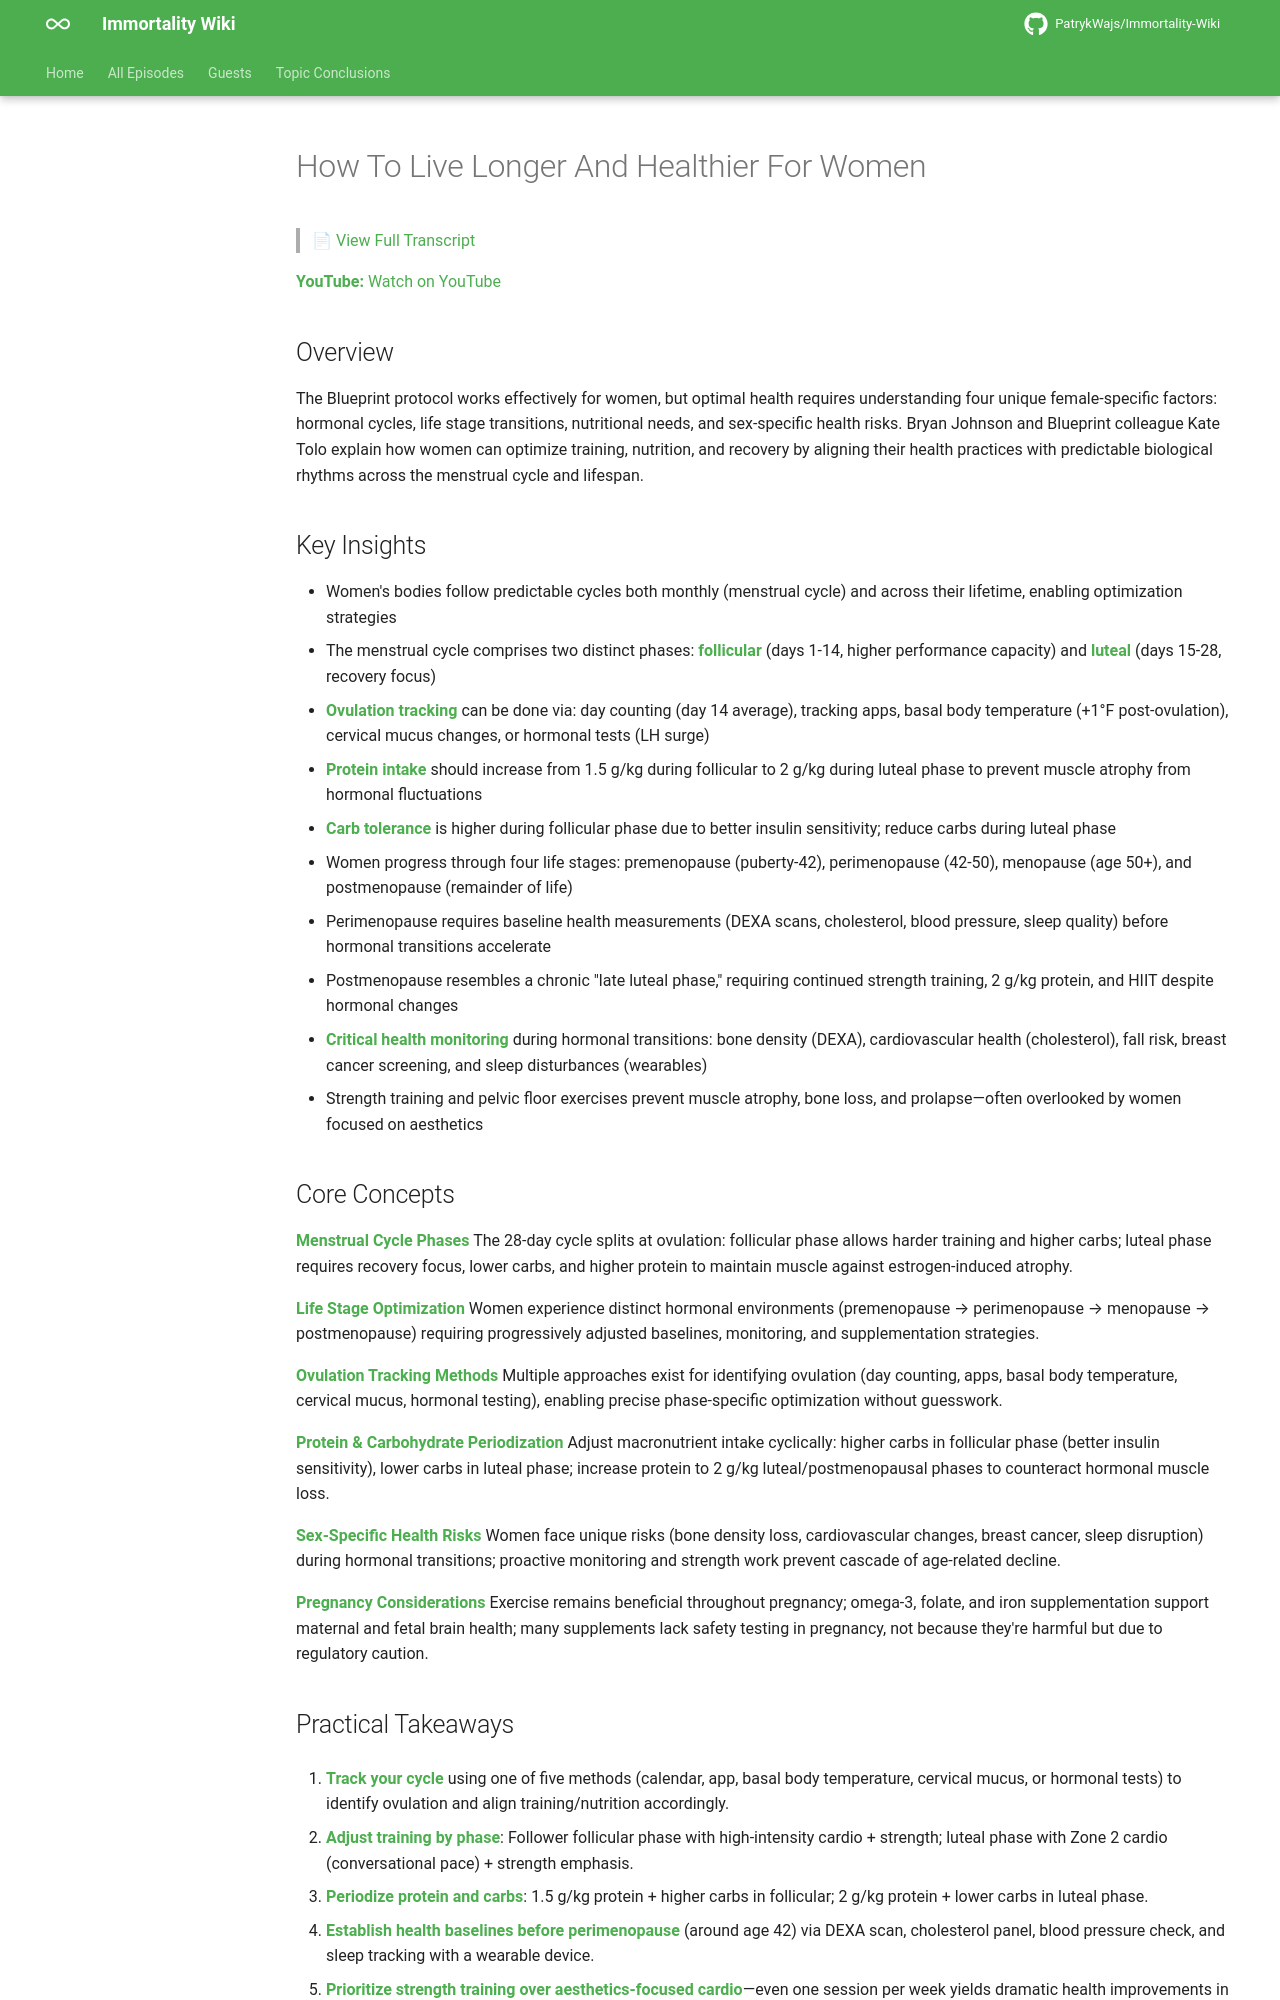

repository: PatrykWajs/Immortality-Wiki · page: Episodes/EP-93 - How To Live Longer And Healthier For Women/summary/index.html · generator: mkdocs

# How To Live Longer And Healthier For Women

> 📄 [View Full Transcript](transcript.md)

**YouTube:** [Watch on YouTube](https://www.youtube.com/watch?v=Y2vpvcMzTVU)

## Overview

The Blueprint protocol works effectively for women, but optimal health requires understanding four unique female-specific factors: hormonal cycles, life stage transitions, nutritional needs, and sex-specific health risks. Bryan Johnson and Blueprint colleague Kate Tolo explain how women can optimize training, nutrition, and recovery by aligning their health practices with predictable biological rhythms across the menstrual cycle and lifespan.

## Key Insights

- Women's bodies follow predictable cycles both monthly (menstrual cycle) and across their lifetime, enabling optimization strategies
- The menstrual cycle comprises two distinct phases: **follicular** (days 1-14, higher performance capacity) and **luteal** (days 15-28, recovery focus)
- **Ovulation tracking** can be done via: day counting (day 14 average), tracking apps, basal body temperature (+1°F post-ovulation), cervical mucus changes, or hormonal tests (LH surge)
- **Protein intake** should increase from 1.5 g/kg during follicular to 2 g/kg during luteal phase to prevent muscle atrophy from hormonal fluctuations
- **Carb tolerance** is higher during follicular phase due to better insulin sensitivity; reduce carbs during luteal phase
- Women progress through four life stages: premenopause (puberty-42), perimenopause (42-50), menopause (age 50+), and postmenopause (remainder of life)
- Perimenopause requires baseline health measurements (DEXA scans, cholesterol, blood pressure, sleep quality) before hormonal transitions accelerate
- Postmenopause resembles a chronic "late luteal phase," requiring continued strength training, 2 g/kg protein, and HIIT despite hormonal changes
- **Critical health monitoring** during hormonal transitions: bone density (DEXA), cardiovascular health (cholesterol), fall risk, breast cancer screening, and sleep disturbances (wearables)
- Strength training and pelvic floor exercises prevent muscle atrophy, bone loss, and prolapse—often overlooked by women focused on aesthetics

## Core Concepts

**Menstrual Cycle Phases**
The 28-day cycle splits at ovulation: follicular phase allows harder training and higher carbs; luteal phase requires recovery focus, lower carbs, and higher protein to maintain muscle against estrogen-induced atrophy.

**Life Stage Optimization**
Women experience distinct hormonal environments (premenopause → perimenopause → menopause → postmenopause) requiring progressively adjusted baselines, monitoring, and supplementation strategies.

**Ovulation Tracking Methods**
Multiple approaches exist for identifying ovulation (day counting, apps, basal body temperature, cervical mucus, hormonal testing), enabling precise phase-specific optimization without guesswork.

**Protein & Carbohydrate Periodization**
Adjust macronutrient intake cyclically: higher carbs in follicular phase (better insulin sensitivity), lower carbs in luteal phase; increase protein to 2 g/kg luteal/postmenopausal phases to counteract hormonal muscle loss.

**Sex-Specific Health Risks**
Women face unique risks (bone density loss, cardiovascular changes, breast cancer, sleep disruption) during hormonal transitions; proactive monitoring and strength work prevent cascade of age-related decline.

**Pregnancy Considerations**
Exercise remains beneficial throughout pregnancy; omega-3, folate, and iron supplementation support maternal and fetal brain health; many supplements lack safety testing in pregnancy, not because they're harmful but due to regulatory caution.
